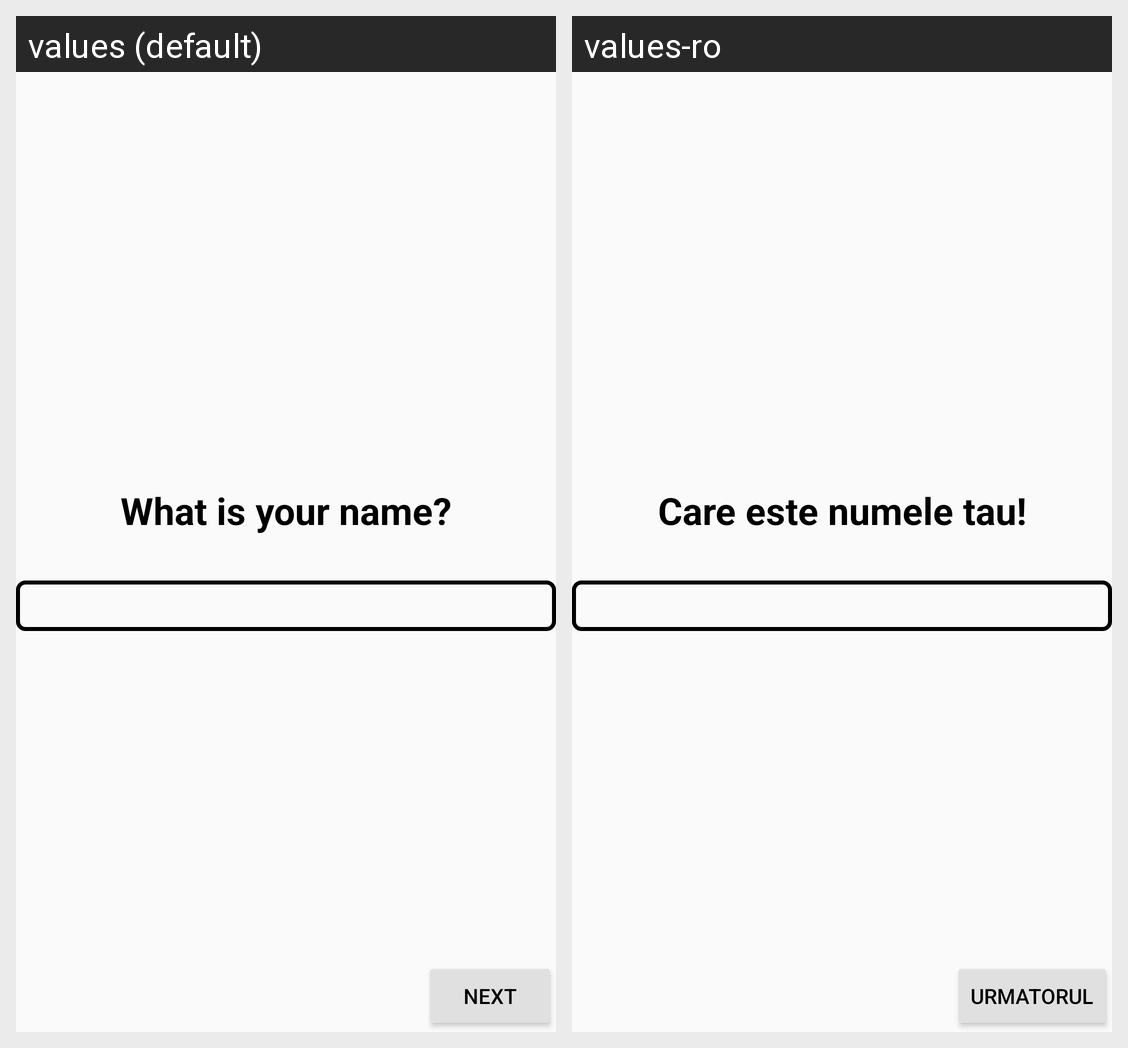

This grid shows one Android layout under two languages. Give, for every string resource on the screen, its name, the default text and each shown locale's text.
Android screen res/layout/activity_main.xml rendered under 2 locales, left to right: values (default), values-ro. Device: Nexus 5 (rendered at 1080×1920; each locale shown at half size, 540×960, under a caption strip naming it); theme AppTheme..
Strings drawn on this screen, with the default value and each locale's value (text and hints the layout hard-codes, and strings that could not be matched under every locale, appear in the picture but are not listed):

name_edit
  values: What is your name?
  values-ro: Care este numele tau!

next_button
  values: Next
  values-ro: Urmatorul
